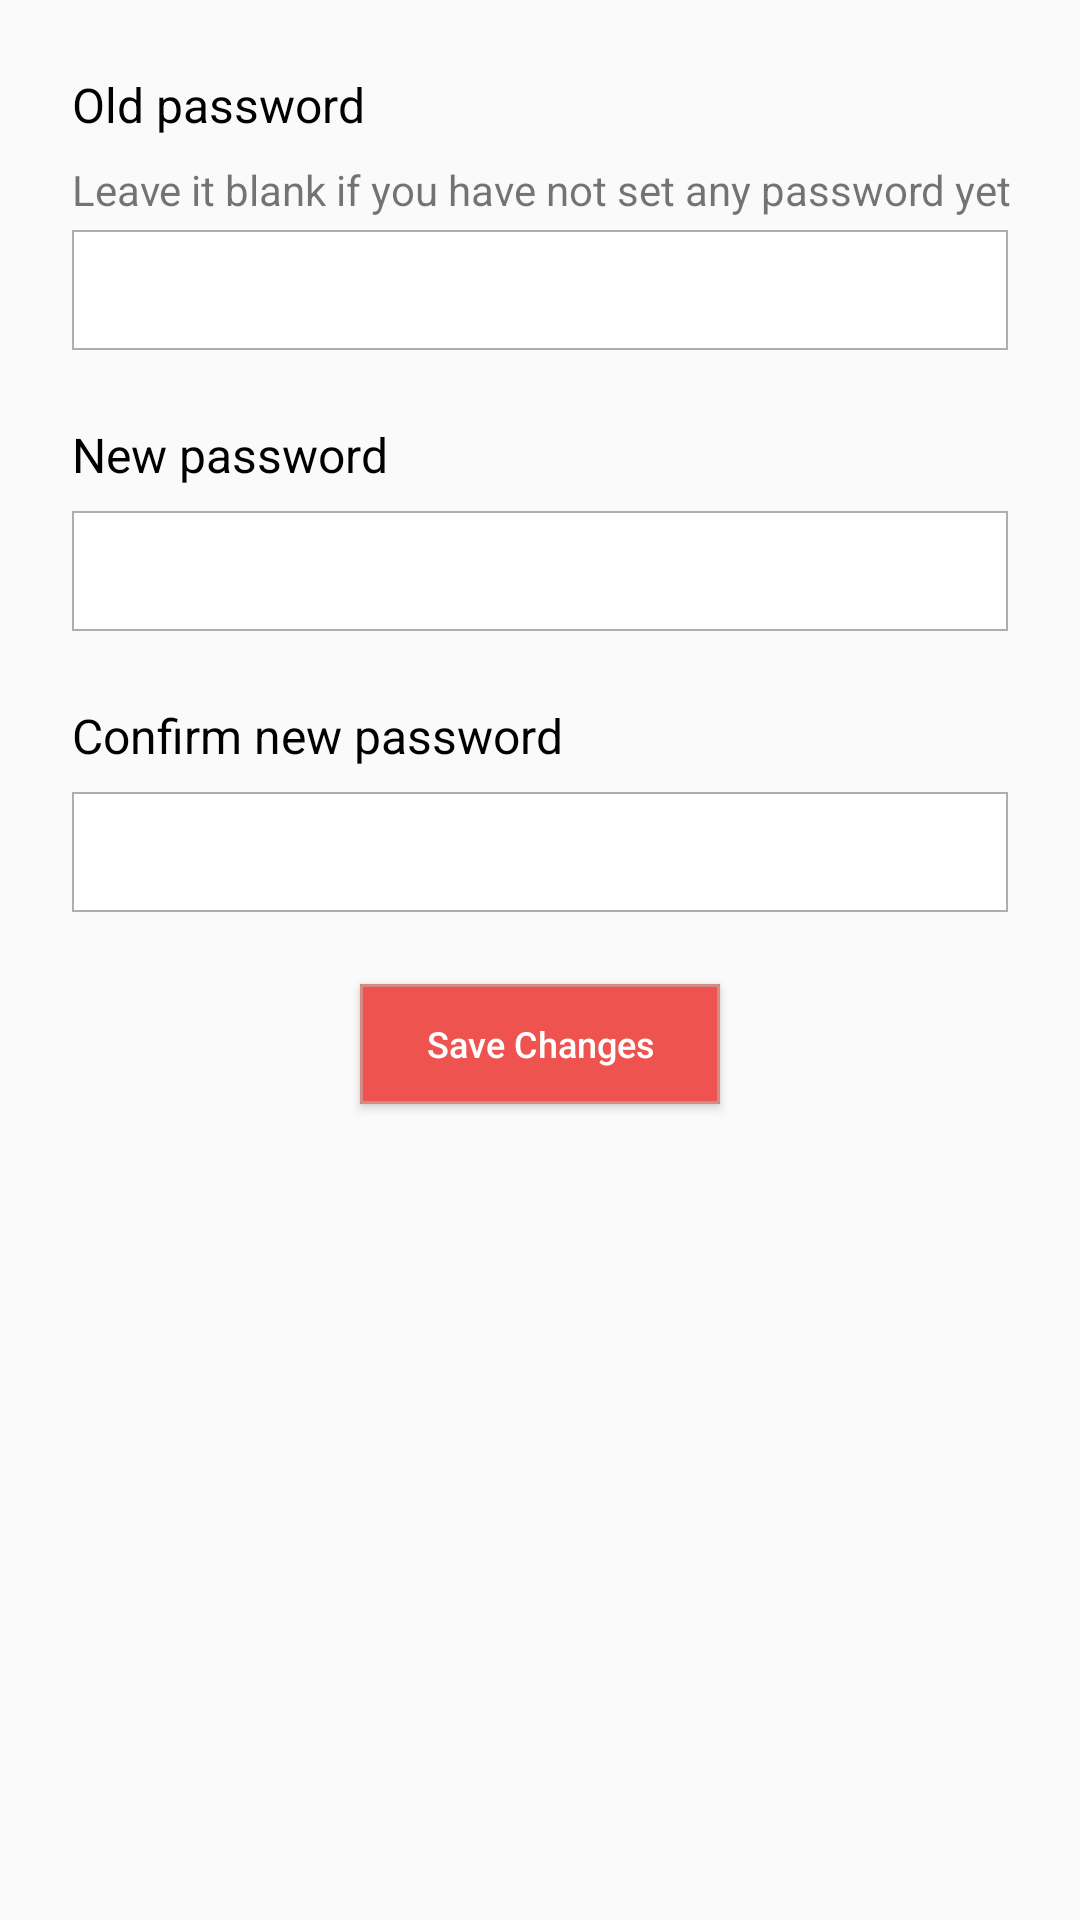

Here is an Android app screen rendered from its layout file. Give the layout XML and the strings, colors and styles it references.
<!-- AndroidManifest.xml: application theme AppTheme -->
<!-- res/layout/activity_password.xml -->
<?xml version="1.0" encoding="utf-8"?>
<LinearLayout xmlns:android="http://schemas.android.com/apk/res/android"
    xmlns:tools="http://schemas.android.com/tools"
    android:layout_width="match_parent"
    android:layout_height="match_parent"
    android:orientation="vertical"
    android:padding="16dp"
    android:id="@+id/pass_layout"
    tools:context="apps.ahqmrf.recapture.activity.PasswordActivity">

    <TextView
        android:layout_width="wrap_content"
        android:layout_height="wrap_content"
        android:padding="8dp"
        android:text="Old password"
        android:textColor="@color/black"
        android:textSize="16sp" />

    <TextView
        android:layout_width="wrap_content"
        android:layout_height="wrap_content"
        android:paddingLeft="8dp"
        android:text="Leave it blank if you have not set any password yet" />


    <EditText
        android:id="@+id/edit_old"
        android:layout_width="match_parent"
        android:layout_height="40dp"
        android:layout_marginLeft="8dp"
        android:layout_marginRight="8dp"
        android:layout_marginTop="4dp"
        android:background="@drawable/border"
        android:inputType="textPassword"
        android:padding="8dp" />

    <TextView
        android:layout_width="wrap_content"
        android:layout_height="wrap_content"
        android:layout_marginTop="16dp"
        android:padding="8dp"
        android:text="New password"
        android:textColor="@color/black"
        android:textSize="16sp" />


    <EditText
        android:id="@+id/edit_new"
        android:layout_width="match_parent"
        android:layout_height="40dp"
        android:layout_marginLeft="8dp"
        android:layout_marginRight="8dp"
        android:background="@drawable/border"
        android:inputType="textPassword"
        android:padding="8dp" />

    <TextView
        android:layout_width="wrap_content"
        android:layout_height="wrap_content"
        android:layout_marginTop="16dp"
        android:padding="8dp"
        android:text="Confirm new password"
        android:textColor="@color/black"
        android:textSize="16sp" />


    <EditText
        android:id="@+id/edit_confirm"
        android:layout_width="match_parent"
        android:layout_height="40dp"
        android:layout_marginLeft="8dp"
        android:layout_marginRight="8dp"
        android:background="@drawable/border"
        android:inputType="textPassword"
        android:padding="8dp" />

    <Button
        android:id="@+id/btn_save"
        android:layout_width="120dp"
        android:layout_height="40dp"
        android:layout_gravity="center_horizontal"
        android:layout_marginTop="24dp"
        android:background="@drawable/button_ripple"
        android:text="Save Changes"
        android:textAllCaps="false"
        android:textColor="@color/white"
        android:textSize="12sp" />

</LinearLayout>
<!-- resources referenced by this layout -->
<resources>
  <color name="black">#000000</color>
  <color name="white">#ffffff</color>
  <!-- drawable border (drawable) -->
  <?xml version="1.0" encoding="UTF-8"?>
  <shape xmlns:android="http://schemas.android.com/apk/res/android">
      <stroke
          android:width="0.5dp"
          android:color="#aeaeae" />
      <solid android:color="#ffffffff" />
  </shape>
  <!-- drawable button_ripple (drawable) -->
  <?xml version="1.0" encoding="utf-8"?>
  <selector xmlns:android="http://schemas.android.com/apk/res/android">
      <item>
          <shape android:shape="rectangle">
              <solid android:color="@color/colorPrimary" />
              <stroke
                  android:width="1dp"
                  android:color="@color/colorAccent" />
          </shape>
      </item>
  </selector>
  <style name="AppTheme" parent="Theme.AppCompat.Light.DarkActionBar">
          <item name="colorPrimary">@color/colorPrimary</item>
          <item name="colorPrimaryDark">@color/colorPrimaryDark</item>
          <item name="colorAccent">@color/colorAccent</item>
          <item name="vpiCirclePageIndicatorStyle">@style/CustomCirclePageIndicator</item>
      </style>
  <color name="colorPrimary">#EF5350</color>
  <color name="colorAccent">#EF5350</color>
  <color name="colorPrimaryDark">#303F9F</color>
  <style name="CustomCirclePageIndicator">
          <item name="fillColor">@color/grey</item>
          <item name="strokeColor">#FFFFFFFF</item>
          <item name="strokeWidth">1dp</item>
          <item name="radius">4dp</item>
          <item name="centered">true</item>
      </style>
  <color name="grey">#797979</color>
</resources>
